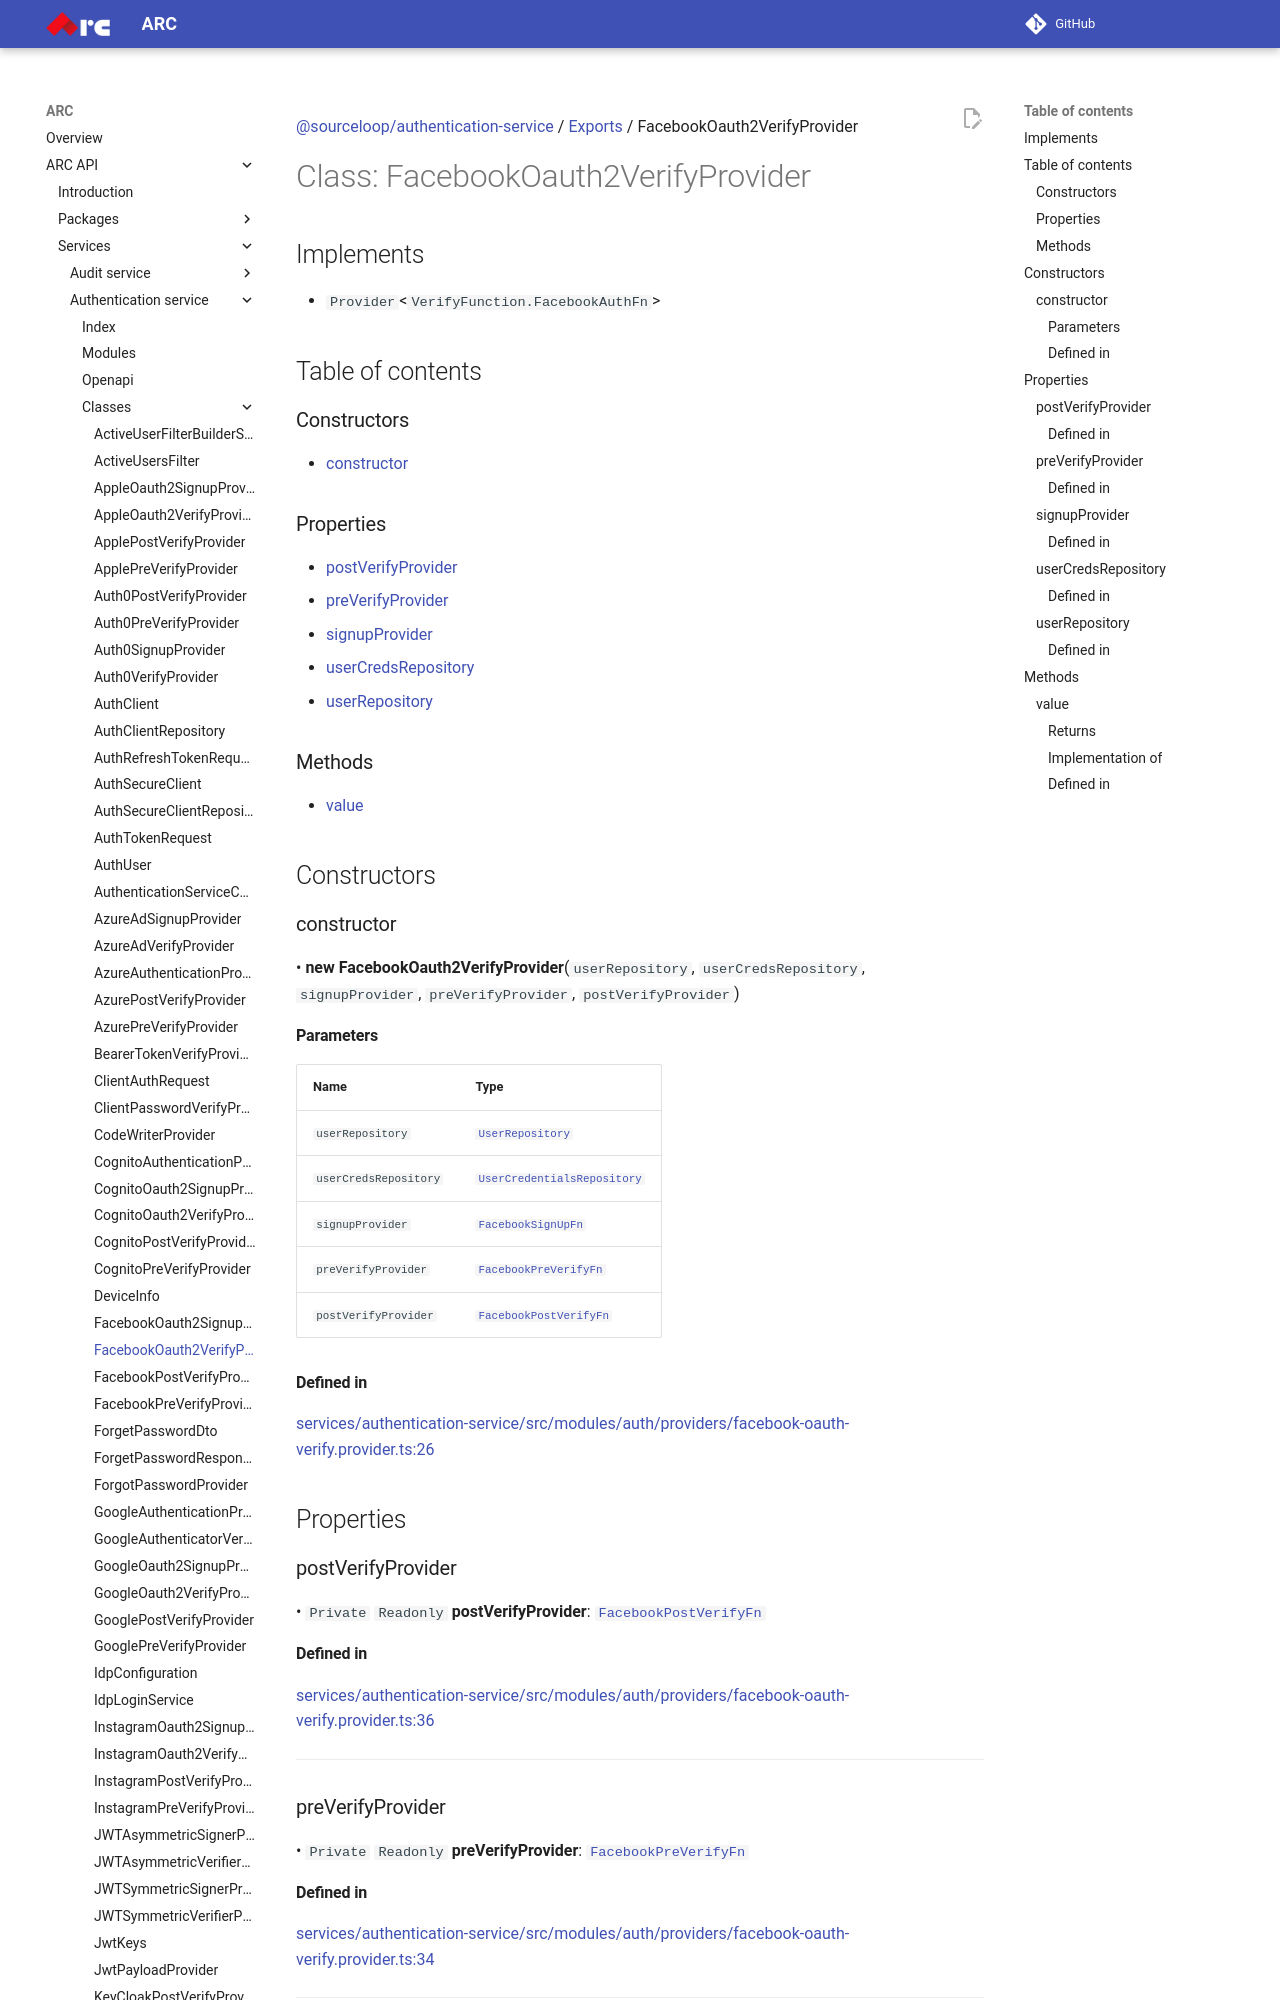

repository: sourcefuse/arc-docs · page: arc-api-docs/services/authentication-service/classes/FacebookOauth2VerifyProvider/index.html · generator: mkdocs

[@sourceloop/authentication-service](../README.md) / [Exports](../modules.md) / FacebookOauth2VerifyProvider

# Class: FacebookOauth2VerifyProvider

## Implements

- `Provider`<`VerifyFunction.FacebookAuthFn`\>

## Table of contents

### Constructors

- [constructor](FacebookOauth2VerifyProvider.md#constructor)

### Properties

- [postVerifyProvider](FacebookOauth2VerifyProvider.md#postverifyprovider)
- [preVerifyProvider](FacebookOauth2VerifyProvider.md#preverifyprovider)
- [signupProvider](FacebookOauth2VerifyProvider.md#signupprovider)
- [userCredsRepository](FacebookOauth2VerifyProvider.md#usercredsrepository)
- [userRepository](FacebookOauth2VerifyProvider.md#userrepository)

### Methods

- [value](FacebookOauth2VerifyProvider.md#value)

## Constructors

### constructor

• **new FacebookOauth2VerifyProvider**(`userRepository`, `userCredsRepository`, `signupProvider`, `preVerifyProvider`, `postVerifyProvider`)

#### Parameters

| Name | Type |
| :------ | :------ |
| `userRepository` | [`UserRepository`](UserRepository.md) |
| `userCredsRepository` | [`UserCredentialsRepository`](UserCredentialsRepository.md) |
| `signupProvider` | [`FacebookSignUpFn`](../modules.md#facebooksignupfn) |
| `preVerifyProvider` | [`FacebookPreVerifyFn`](../modules.md#facebookpreverifyfn) |
| `postVerifyProvider` | [`FacebookPostVerifyFn`](../modules.md#facebookpostverifyfn) |

#### Defined in

[services/authentication-service/src/modules/auth/providers/facebook-oauth-verify.provider.ts:26](https://github.com/sourcefuse/loopback4-microservice-catalog/blob/eb9d4d57/services/authentication-service/src/modules/auth/providers/facebook-oauth-verify.provider.ts#L26)

## Properties

### postVerifyProvider

• `Private` `Readonly` **postVerifyProvider**: [`FacebookPostVerifyFn`](../modules.md#facebookpostverifyfn)
